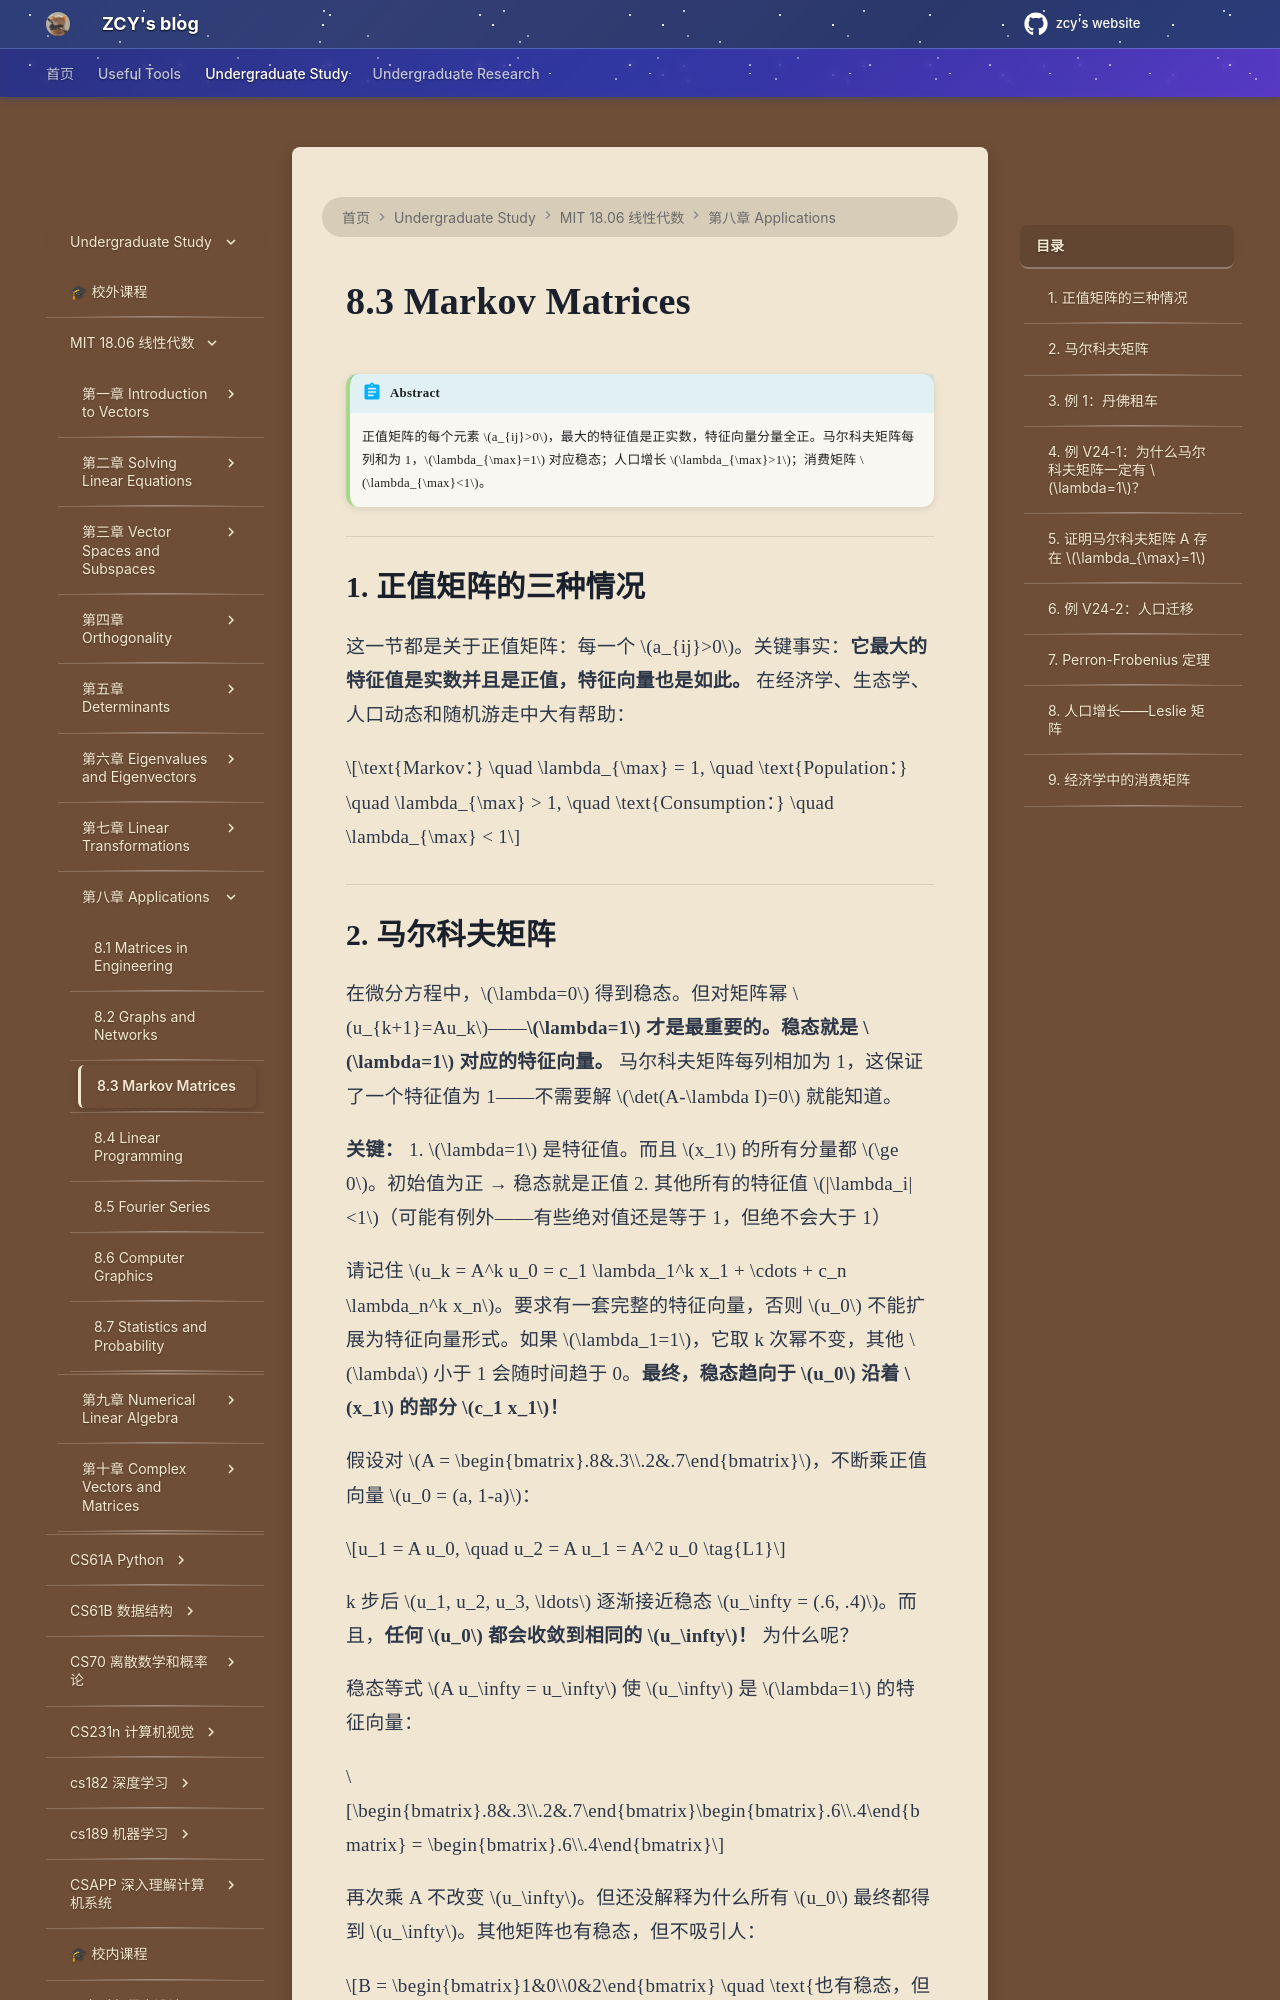

repository: mouchenmou/ZCY-s-website · page: 笔记本/mit 18.06 线性代数/第8章 Applications/8.3 Markov Matrices and Economic Models/index.html · generator: mkdocs

!!! abstract
    正值矩阵的每个元素 $a_{ij}>0$，最大的特征值是正实数，特征向量分量全正。马尔科夫矩阵每列和为 1，$\lambda_{\max}=1$ 对应稳态；人口增长 $\lambda_{\max}>1$；消费矩阵 $\lambda_{\max}<1$。

---

## 1. 正值矩阵的三种情况

这一节都是关于正值矩阵：每一个 $a_{ij}>0$。关键事实：**它最大的特征值是实数并且是正值，特征向量也是如此。** 在经济学、生态学、人口动态和随机游走中大有帮助：

$$\text{Markov：} \quad \lambda_{\max} = 1, \quad \text{Population：} \quad \lambda_{\max} > 1, \quad \text{Consumption：} \quad \lambda_{\max} < 1$$

---
